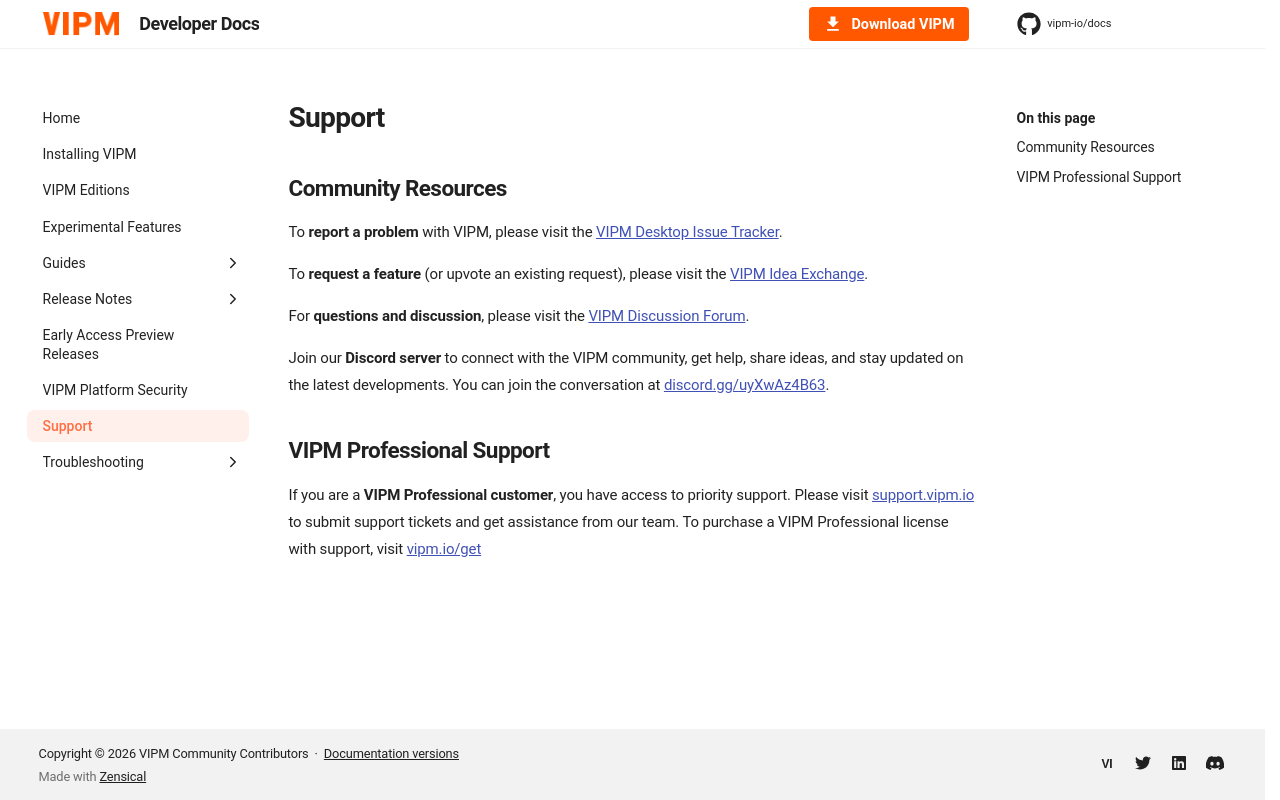

repository: vipm-io/docs · page: 2026-Q3/support/index.html · generator: mkdocs

---
title: Support
---

# Support

## Community Resources

To **report a problem** with VIPM, please visit the [VIPM Desktop Issue Tracker](https://github.com/vipm-io/vipm-desktop-issues).

To **request a feature** (or upvote an existing request), please visit the [VIPM Idea Exchange](https://forums.vipm.io/forum/84-vipm-idea-exchange/).

For **questions and discussion**, please visit the [VIPM Discussion Forum](https://forums.vipm.io/forum/5-vi-package-manager-vipm/).

Join our **Discord server** to connect with the VIPM community, get help, share ideas, and stay updated on the latest developments. You can join the conversation at [discord.gg/uyXwAz4B63](https://discord.gg/uyXwAz4B63).

## VIPM Professional Support

If you are a **VIPM Professional customer**, you have access to priority support. Please visit [support.vipm.io](https://support.vipm.io) to submit support tickets and get assistance from our team. To purchase a VIPM Professional license with support, visit [vipm.io/get](https://www.vipm.io/get/)
